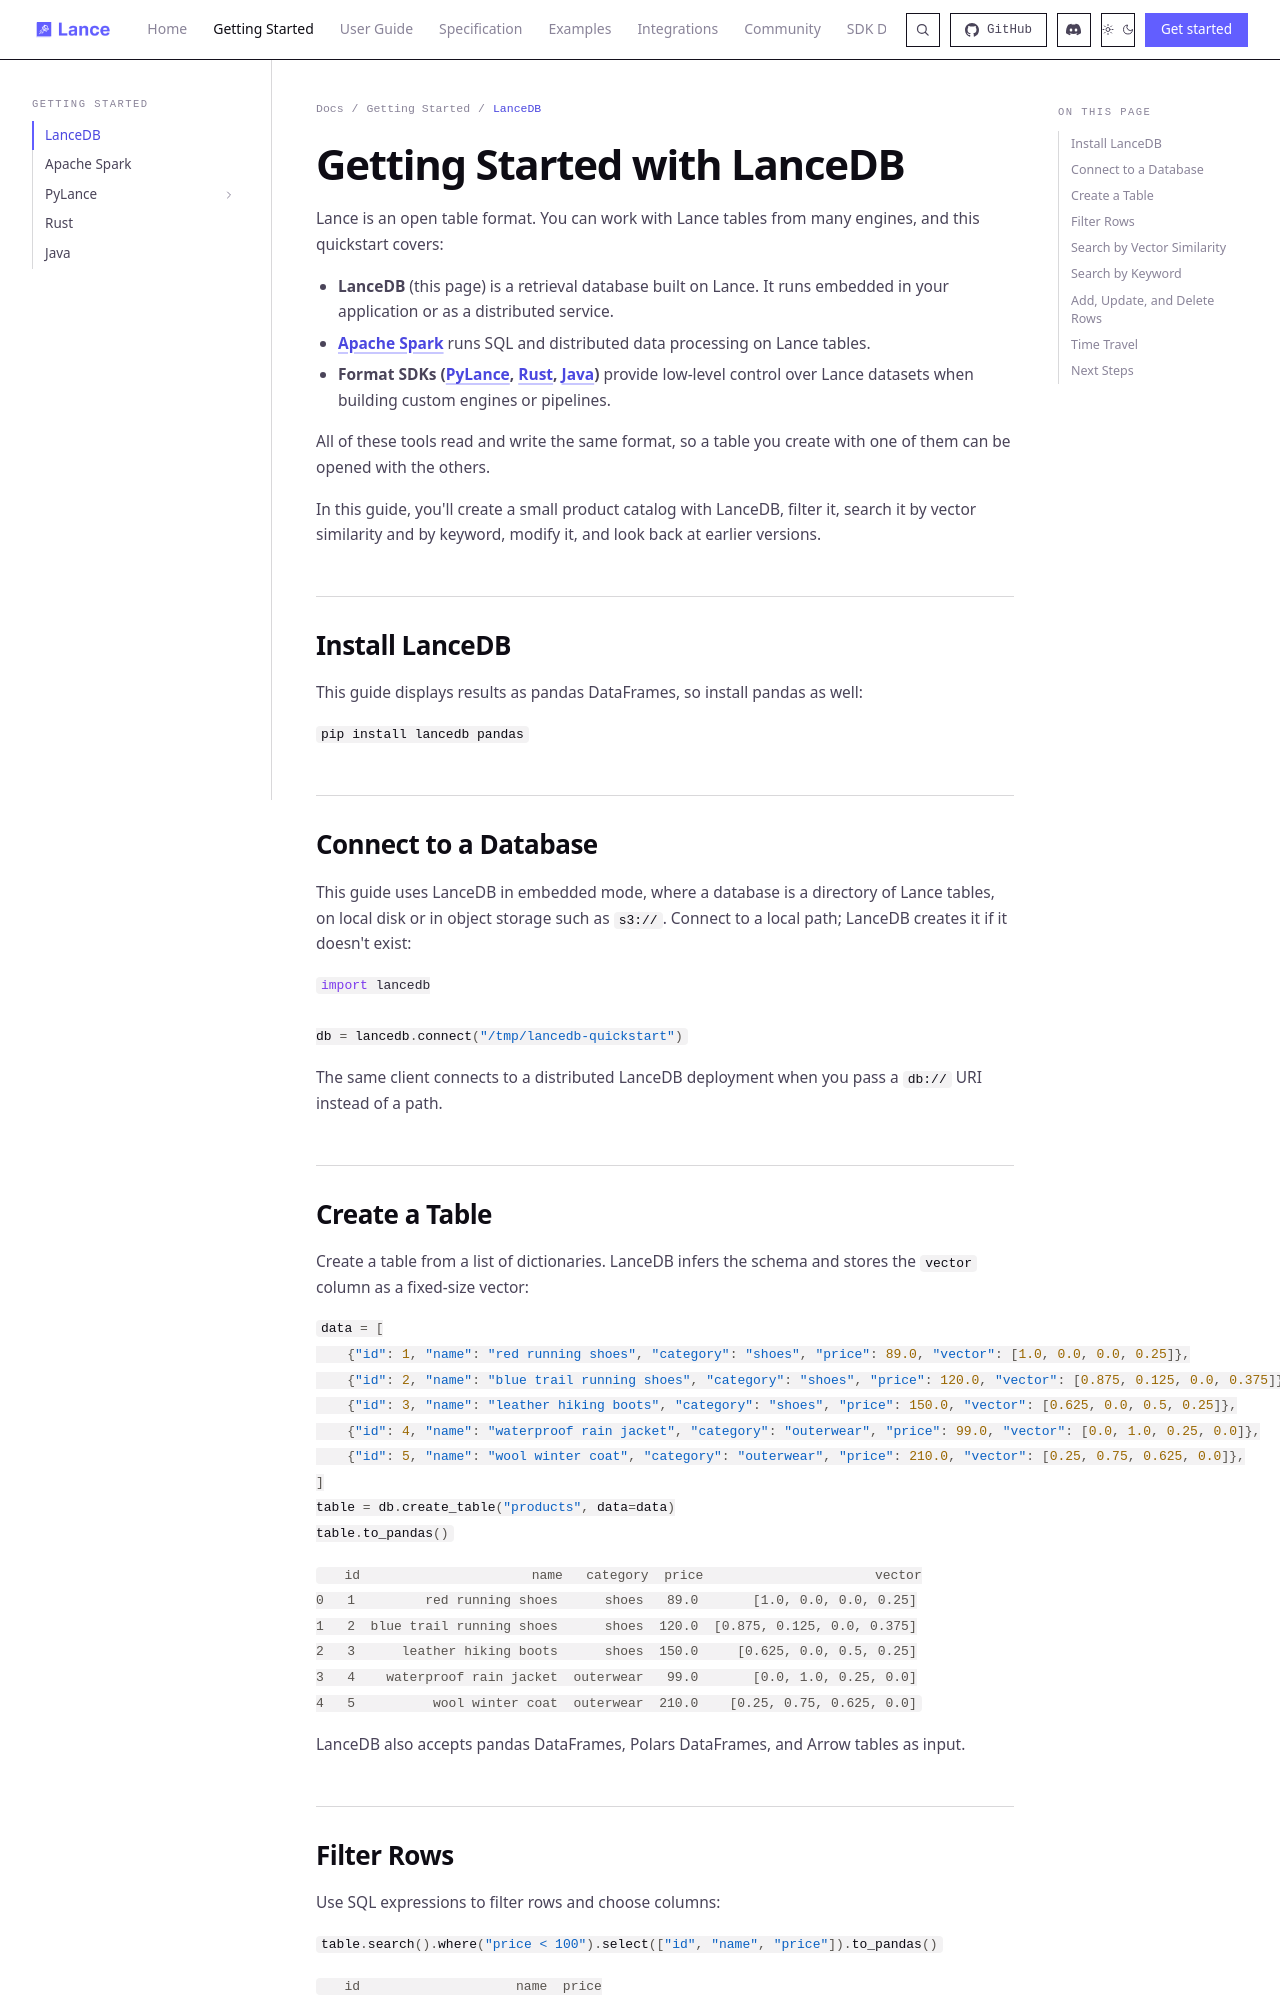

repository: dovel-pr17-validation/pr17r65-cargo-lance · page: quickstart/index.html · generator: mkdocs

---
title: LanceDB Quickstart
description: Get started with Lance using LanceDB - create a table, query it, and run vector and full-text search
---

# Getting Started with LanceDB

Lance is an open table format. You can work with Lance tables from many engines, and this quickstart covers:

- **LanceDB** (this page) is a retrieval database built on Lance. It runs embedded in your application or as a distributed service.
- **[Apache Spark](spark.md)** runs SQL and distributed data processing on Lance tables.
- **Format SDKs ([PyLance](pylance.md), [Rust](rust.md), [Java](java.md))** provide low-level control over Lance datasets when building custom engines or pipelines.

All of these tools read and write the same format, so a table you create with one of them can be opened with the others.

In this guide, you'll create a small product catalog with LanceDB, filter it, search it by vector similarity and by keyword, modify it, and look back at earlier versions.

## Install LanceDB

This guide displays results as pandas DataFrames, so install pandas as well:

```bash
--8<-- "snippets/quickstart/lancedb-install.sh"
```

## Connect to a Database

This guide uses LanceDB in embedded mode, where a database is a directory of Lance tables, on local disk or in object storage such as `s3://`. Connect to a local path; LanceDB creates it if it doesn't exist:

```python
--8<-- "snippets/quickstart/lancedb_quickstart.py:connect"
```

The same client connects to a distributed LanceDB deployment when you pass a `db://` URI instead of a path.
